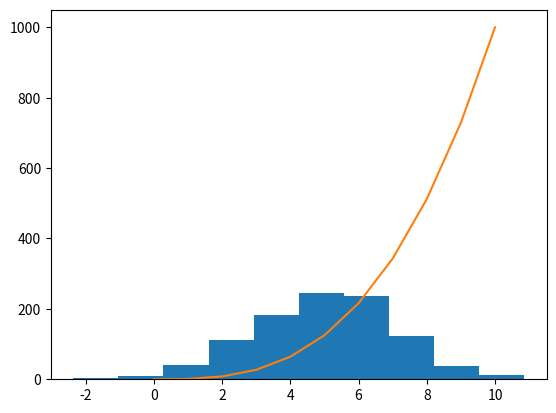

Recreate this plot in Python. (Note: this script raises an exception after producing the figure.)
#Author: Rebecca Quinn
# plots a line plot and histogram

import numpy as np
import matplotlib.pyplot as plt

#distributuon is normal at 1000, mean is 5 and standard deviation is 2 for this historgram
meanvalue = 5
standard = 2
distrib = 1000
x = np.random.normal(meanvalue, standard, distrib)
plt.hist(x)


xpoints = np.array(range(0,11))

#x (xpoints) to the power of 3 using pow REF: https://www.geeksforgeeks.org/python-pow-function/
ypoints = pow(xpoints, 3)

plt.plot(xpoints, ypoints)

x = np.linespace(0,11)
with plt.style.context("Solarize_Light2"):
    plt.plot(x, np.sin(x) + x + np.random.randn(50))
    plt.plot(x, np.sin(x) + 1 + np.random.randn(50))
    plt.plot(x, np.sin(x) + 2 + np.random.randn(50))
    plt.plot(x, np.sin(x) + 3 + np.random.randn(50))
    plt.plot(x, np.sin(x) + 4 + np.random.randn(50))
    plt.plot(x, np.sin(x) + 5 + np.random.randn(50))

    plt.title("h(x)=x^3")
    plt.xlabel("X", fontsize = 14)
    plt.ylabel("Y", fontsize = 14)

#shows the plots
plt.show()


